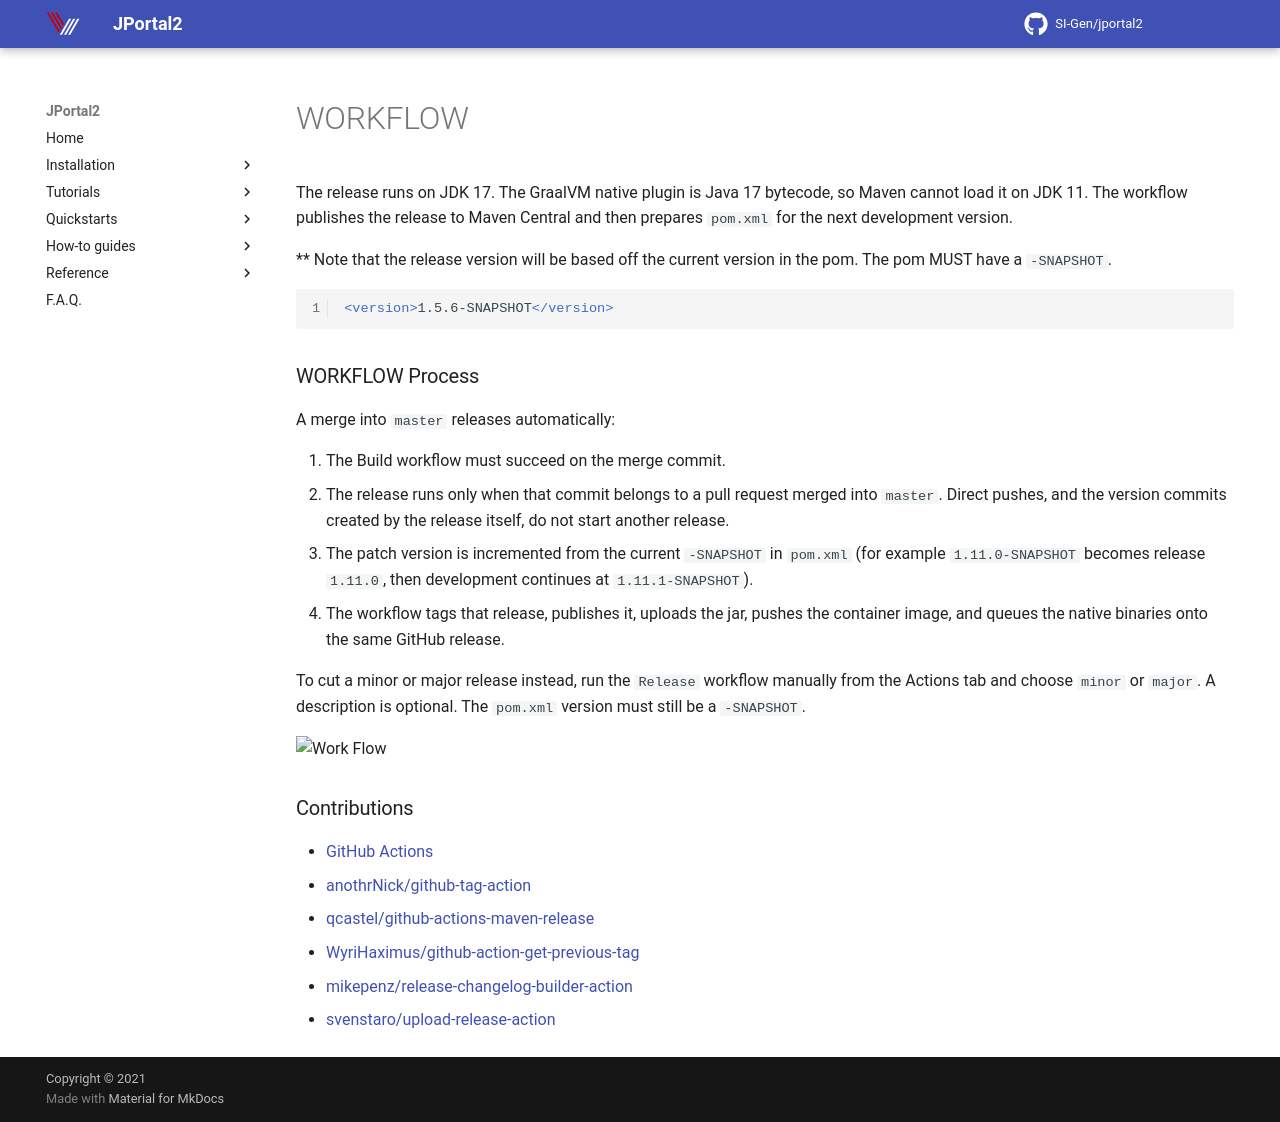

repository: SI-Gen/jportal2 · page: Contributing/Contribution/index.html · generator: mkdocs

# WORKFLOW
The workflow is based off the git-repo [SI-Gen/github-actions-maven-release](https://github.com/SI-Gen/github-actions-maven-release).
The workflow will provide a release to nexus and then prep the pom for the next development release based on the input provided

** Note that the release version will be based off the current version in the pom. The pom MUST have a `-SNAPSHOT`.
```xml
<version>1.5.6-SNAPSHOT</version>
```

### WORKFLOW Process
1. When ready for a release, head over to the github actions tab 
2. You should see the `Release`  workflow under the work-flows list
3. The work flow is initiated manually on master. Provide a description of the release (not-required) 
and what the next version of the release will be (patch, minor, major).
4. Initiate Workflow and let the magic happen.

![Work Flow](/docs/img/workflow.png "Work Flow")



### Contributions
* [GitHub Actions](https://github.com/features/actions)
* [anothrNick/github-tag-action](https://github.com/anothrNick/github-tag-action)
* [qcastel/github-actions-maven-release](https://github.com/qcastel/github-actions-maven-release)
* [WyriHaximus/github-action-get-previous-tag](https://github.com/WyriHaximus/github-action-get-previous-tag)
* [mikepenz/release-changelog-builder-action](https://github.com/mikepenz/release-changelog-builder-action)
* [svenstaro/upload-release-action](https://github.com/svenstaro/upload-release-action)
